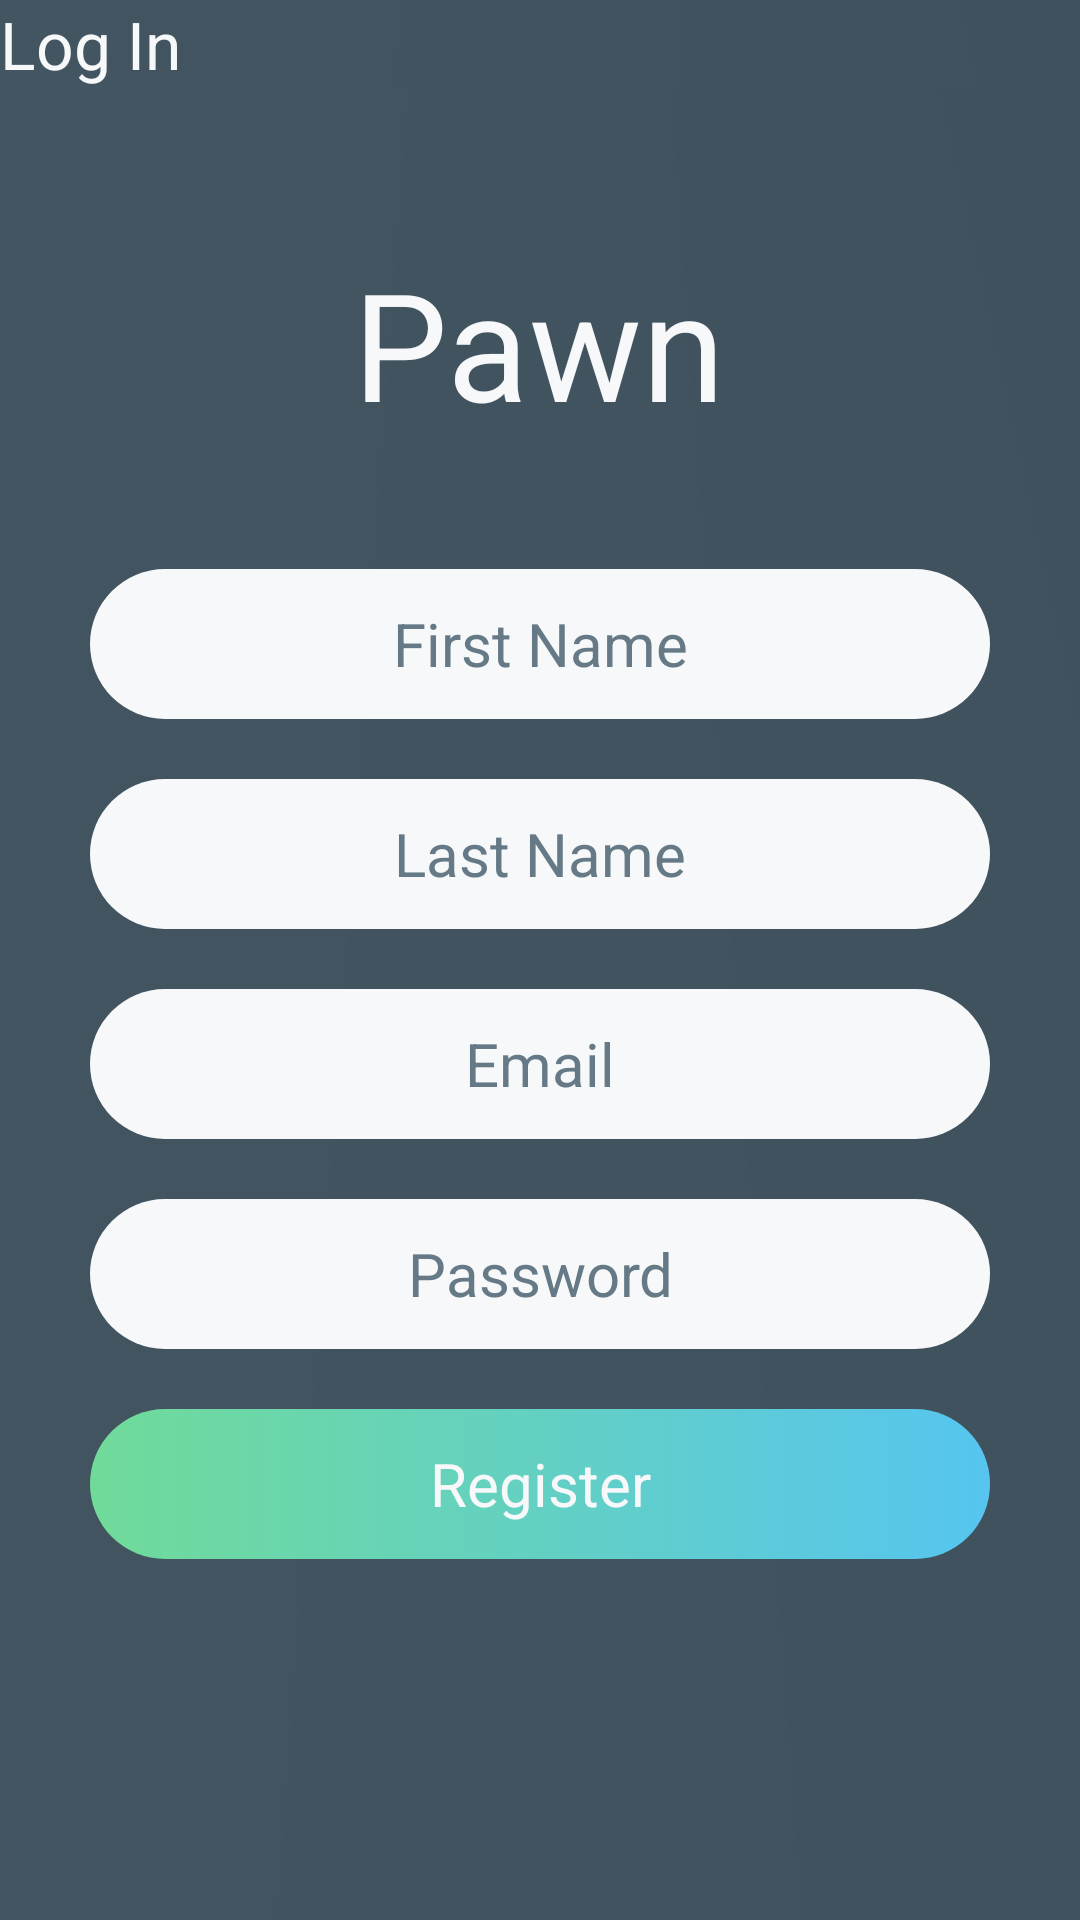

Write the Android layout XML for this screen, with the resource values it uses.
<!-- AndroidManifest.xml: application theme AppTheme -->
<!-- res/layout/fragment_register.xml -->
<?xml version="1.0" encoding="utf-8"?>
<LinearLayout xmlns:android="http://schemas.android.com/apk/res/android"
    android:orientation="vertical"
    android:layout_width="match_parent"
    android:layout_height="match_parent"
    android:background="@drawable/blue_background"
    >

    <LinearLayout
        android:layout_width="wrap_content"
        android:layout_height="wrap_content"
        android:orientation="horizontal"
        android:id="@+id/back_to_login_view">

        <ImageView
            android:layout_width="wrap_content"
            android:layout_height="wrap_content"
            android:src="@drawable/ic_chevron_left_white_48dp"
            android:id="@+id/image_back_log_in"
            />

        <TextView
            android:layout_width="wrap_content"
            android:layout_height="wrap_content"
            android:textColor="@color/white"
            android:text="@string/action_log_in"
            android:layout_gravity="center"
            android:textSize="22sp"
            android:id="@+id/action_back_log_in"/>

    </LinearLayout>

    <LinearLayout
        android:orientation="vertical"
        android:layout_width="match_parent"
        android:layout_height="match_parent"
        android:background="@drawable/blue_background"
        android:padding="30dp"
        android:gravity="center"
        android:layout_gravity="center"
        >

            <LinearLayout
                android:layout_width="match_parent"
                android:layout_height="match_parent"
                android:orientation="vertical"
                android:layout_weight="4"
                android:gravity="center">


                <TextView
                    android:layout_width="wrap_content"
                    android:layout_height="wrap_content"
                    android:id="@+id/logo_text"
                    android:text="@string/app_name"
                    android:textColor="@color/white"
                    android:textSize="50sp"
                    android:layout_gravity="center_horizontal"
                    />
            </LinearLayout>

        <LinearLayout
            android:layout_width="match_parent"
            android:layout_height="match_parent"
            android:orientation="vertical"
            android:layout_gravity="center_vertical"
            android:layout_weight="1"
            android:id="@+id/registration_fields"
            android:visibility="visible">

            <EditText
                android:layout_width="match_parent"
                android:layout_height="50dp"
                android:background="@drawable/white_rounded_rectangle"
                android:layout_gravity="center"
                android:gravity="center"
                android:textColor="@color/light_gray"
                android:textColorHint="@color/light_gray"
                android:hint="@string/first_name"
                android:textSize="20sp"
                android:ellipsize="start"
                android:id="@+id/first_name"
                android:layout_marginTop="20dp"
                android:lines="1"
                android:maxLines="1"
                android:singleLine="true"
                android:imeOptions="actionNext"
                android:inputType="textNoSuggestions"
                />

            <TextView
                android:layout_width="match_parent"
                android:layout_height="wrap_content"
                android:text="@string/first_name_required"
                android:gravity="center"
                android:textSize="16sp"
                android:layout_marginTop="10dp"
                android:layout_marginBottom="-10dp"
                android:textColor="@color/green_button_start_color"
                android:id="@+id/first_name_validation_message"
                android:visibility="gone"
                />

            <EditText
                android:layout_width="match_parent"
                android:layout_height="50dp"
                android:background="@drawable/white_rounded_rectangle"
                android:layout_gravity="center"
                android:gravity="center"
                android:textColor="@color/light_gray"
                android:textColorHint="@color/light_gray"
                android:hint="@string/last_name"
                android:textSize="20sp"
                android:ellipsize="start"
                android:id="@+id/last_name"
                android:layout_marginTop="20dp"
                android:lines="1"
                android:maxLines="1"
                android:singleLine="true"
                android:imeOptions="actionNext"
                android:inputType="textNoSuggestions"
                />

            <TextView
                android:layout_width="match_parent"
                android:layout_height="wrap_content"
                android:text="@string/last_name_required"
                android:gravity="center"
                android:textSize="16sp"
                android:layout_marginTop="10dp"
                android:layout_marginBottom="-10dp"
                android:textColor="@color/green_button_center_color"
                android:id="@+id/last_name_validation_message"
                android:visibility="gone"/>

            <EditText
                android:layout_width="match_parent"
                android:layout_height="50dp"
                android:background="@drawable/white_rounded_rectangle"
                android:layout_gravity="center"
                android:gravity="center"
                android:textColor="@color/light_gray"
                android:textColorHint="@color/light_gray"
                android:hint="@string/phone"
                android:textSize="20sp"
                android:ellipsize="start"
                android:id="@+id/phone_number"
                android:inputType="phone"
                android:layout_marginTop="20dp"
                android:lines="1"
                android:maxLines="1"
                android:singleLine="true"
                android:visibility="gone"
                android:imeOptions="actionNext"/>

            <EditText
                android:layout_width="match_parent"
                android:layout_height="50dp"
                android:background="@drawable/white_rounded_rectangle"
                android:layout_gravity="center"
                android:gravity="center"
                android:textColor="@color/light_gray"
                android:textColorHint="@color/light_gray"
                android:hint="@string/email"
                android:textSize="20sp"
                android:ellipsize="start"
                android:inputType="textEmailAddress"
                android:id="@+id/email"
                android:layout_marginTop="20dp"
                android:lines="1"
                android:maxLines="1"
                android:singleLine="true"
                android:imeOptions="actionNext"
                />

            <TextView
                android:layout_width="match_parent"
                android:layout_height="wrap_content"
                android:text="@string/email_required"
                android:gravity="center"
                android:textSize="16sp"
                android:layout_marginTop="10dp"
                android:layout_marginBottom="-10dp"
                android:textColor="@color/green_button_end_color"
                android:id="@+id/email_validation_message"
                android:visibility="gone"/>

            <EditText
                android:layout_width="match_parent"
                android:layout_height="50dp"
                android:background="@drawable/white_rounded_rectangle"
                android:layout_gravity="center"
                android:gravity="center"
                android:textColor="@color/light_gray"
                android:textColorHint="@color/light_gray"
                android:hint="@string/password"
                android:textSize="20sp"
                android:ellipsize="start"
                android:inputType="textPassword"
                android:id="@+id/password"
                android:layout_marginTop="20dp"
                android:lines="1"
                android:maxLines="1"
                android:singleLine="true"
                android:imeOptions="actionDone"
                />

            <TextView
                android:layout_width="match_parent"
                android:layout_height="wrap_content"
                android:text="@string/password_required"
                android:gravity="center"
                android:textSize="16sp"
                android:layout_marginTop="10dp"
                android:layout_marginBottom="-10dp"
                android:textColor="@color/green_button_start_color"
                android:id="@+id/password_validation_message"
                android:visibility="gone"/>

            <TextView
                android:layout_width="match_parent"
                android:layout_height="50dp"
                android:background="@drawable/gradient_green_button"
                android:layout_gravity="center"
                android:gravity="center"
                android:text="@string/action_register"
                android:textSize="20sp"
                android:textColor="@color/white"
                android:id="@+id/register_button"
                android:layout_marginTop="20dp"
                android:clickable="true"/>


        </LinearLayout>

        <LinearLayout
            android:layout_width="match_parent"
            android:layout_height="match_parent"
            android:visibility="gone"
            android:gravity="top|center"
            android:id="@+id/register_loading"
            android:orientation="vertical"
            android:layout_weight="1">

            <fr.castorflex.android.circularprogressbar.CircularProgressBar
                xmlns:android="http://schemas.android.com/apk/res/android"
                xmlns:app="http://schemas.android.com/apk/res-auto"
                android:layout_width="100dp"
                android:layout_height="100dp"
                android:indeterminate="true"
                app:cpb_color="#FFee44"
                app:cpb_colors="@array/green_spinner_colors"
                app:cpb_rotation_speed="1.0"
                app:cpb_sweep_speed="1.0"
                app:cpb_stroke_width="4dp"
                app:cpb_min_sweep_angle="10"
                app:cpb_max_sweep_angle="300"
                />

            <TextView
                android:layout_width="wrap_content"
                android:layout_height="wrap_content"
                android:layout_marginTop="20dp"
                android:textColor="@color/light_gray"
                android:textSize="22sp"
                android:text="@string/action_registering_user"
                android:id="@+id/text_registering_user"/>



        </LinearLayout>

    </LinearLayout>

</LinearLayout>
<!-- resources referenced by this layout -->
<resources>
  <integer-array name="green_spinner_colors">
          <item>@color/spinner_color_1</item>
          <item>@color/spinner_color_2</item>
          <item>@color/spinner_color_3</item>
      </integer-array>
  <item name="green_button_center_color" type="color">#63D0C3</item>
  <item name="green_button_end_color" type="color">#70DB99</item>
  <item name="green_button_start_color" type="color">#56C5F0</item>
  <item name="light_gray" type="color">#657A86</item>
  <item name="white" type="color">#F7F8F9</item>
  <!-- drawable blue_background (drawable) -->
  <?xml version="1.0" encoding="utf-8"?>
  <shape xmlns:android="http://schemas.android.com/apk/res/android" android:shape="rectangle" >
      <gradient
          android:startColor="@color/dark_blue"
          android:centerColor="#ff4b5e6a"
          android:endColor="@color/dark_blue"
          android:angle="180"
          android:type="sweep"
          android:centerY="-1"/>
  
  </shape>
  <!-- drawable gradient_green_button (drawable) -->
  <?xml version="1.0" encoding="utf-8"?>
  <selector xmlns:android="http://schemas.android.com/apk/res/android">
      <item android:drawable="@drawable/gradient_green_button_normal"
          android:state_pressed="false"/>
      <item android:drawable="@drawable/gradient_green_button_pressed"
          android:state_pressed="true"/>
  </selector>
  <!-- drawable white_rounded_rectangle (drawable) -->
  <?xml version="1.0" encoding="utf-8"?>
  <shape xmlns:android="http://schemas.android.com/apk/res/android" android:shape="rectangle" >
  
      <solid android:color="@color/white" />
      <corners
          android:bottomLeftRadius="25dp"
          android:bottomRightRadius="25dp"
          android:topLeftRadius="25dp"
          android:topRightRadius="25dp" />
  
  </shape>
  <string name="action_log_in">Log In</string>
  <string name="action_register">Register</string>
  <string name="action_registering_user">Registering...</string>
  <string name="app_name">Pawn</string>
  <string name="email">Email</string>
  <string name="email_required">Please enter a valid email</string>
  <string name="first_name">First Name</string>
  <string name="first_name_required">Please enter your name</string>
  <string name="last_name">Last Name</string>
  <string name="last_name_required">Please enter your last name</string>
  <string name="password">Password</string>
  <string name="password_required">Please enter a password with at least 6 characters</string>
  <string name="phone">Phone</string>
  <style name="AppTheme" parent="Theme.AppCompat.Light">
  
          
          
          <item name="colorPrimary">@color/light_gray</item>
  
          
          <item name="colorPrimaryDark">@color/dark_blue</item>
  
          
          
          <item name="colorAccent">@color/green</item>
  
          Action bar style
          <item name="android:actionBarStyle">@style/AppTheme.ActionBar</item>
          <item name="actionBarStyle">@style/AppTheme.ActionBar</item>
  
      </style>
  <color name="spinner_color_1">#56C5F0</color>
  <color name="spinner_color_2">#63D0C3</color>
  <color name="spinner_color_3">#70DB99</color>
  <item name="dark_blue" type="color">#354854</item>
  <item name="green" type="color">#63CEC2</item>
  <style name="AppTheme.ActionBar" parent="Widget.AppCompat.Light.ActionBar">
          <item name="titleTextStyle">@style/AppTheme.ActionBar.TitleText</item>
          <item name="android:titleTextStyle">@style/AppTheme.ActionBar.TitleText</item>
          <item name="android:background">@color/spinner_color_1</item>
          <item name="background">@color/spinner_color_1</item>
          <item name="elevation">0dp</item>
          <item name="android:elevation">0dp</item>
          
      </style>
  <style name="AppTheme.ActionBar.TitleText" parent="TextAppearance.AppCompat.Widget.ActionBar.Title">
          <item name="android:textSize">@dimen/bar_text_size</item>
          <item name="android:textColor">@color/white</item>
      </style>
  <dimen name="bar_text_size">24sp</dimen>
</resources>
